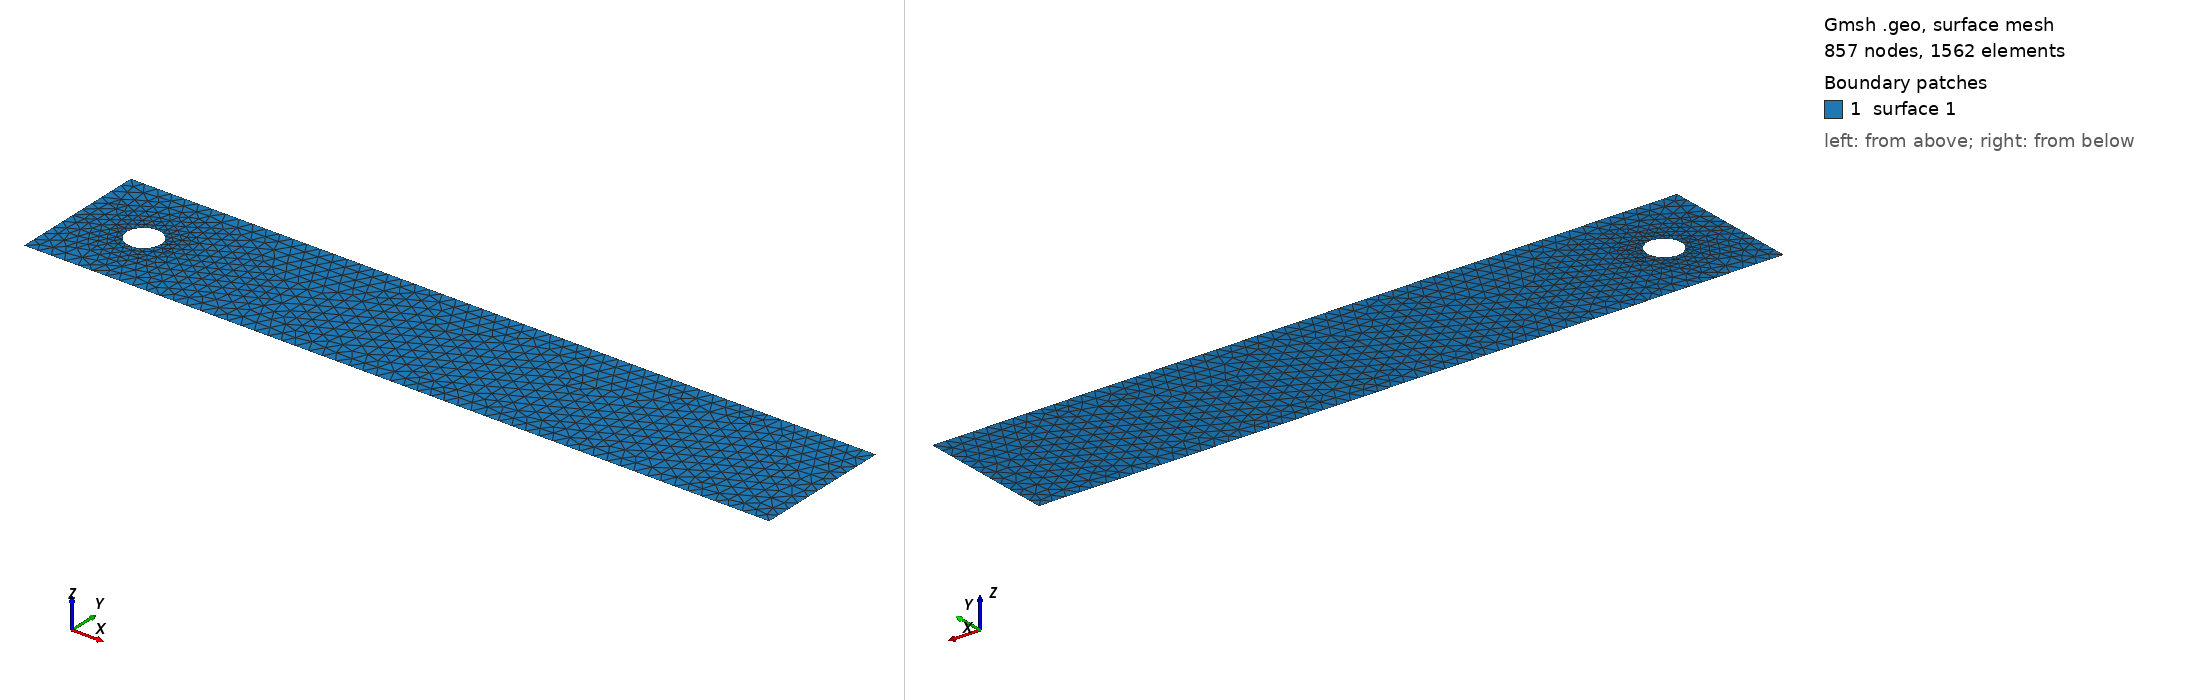

Gmsh geometry script, surface-meshed: 857 nodes, 1562 surface elements. Boundary patches (legend numbers): 1 surface 1. Left view from above one corner, right view from below the opposite corner. The script declares no physical surfaces, so the legend lists its geometric surfaces. The drawing asked Gmsh for element sizes between 1% and 20% of the model's largest extent; the script's own settings can give other sizes.

=== cylinder_channel_coarse.geo (drawn) ===
// channel measurements according to
// the DFG benchmark (coarse mesh for the grid convergence study)
//

// domain mesh size
cl_ = 0.04;
// cylinder surface mesh size
cl2_ = 0.004;

//+
Point(1) = {0.0, 0.0, 0, cl_};
//+
Point(2) = {0.0, 0.0, 0, cl_};
//+
Point(3) = {2.2, 0, 0, cl_};
//+
Point(4) = {0.0, 0.41, 0.0, cl_};
//+
Point(5) = {2.2, 0.41, 0.0, cl_};
//+
Point(6) = {0.15, 0.2, 0.0, cl2_};
//+
Point(7) = {0.25, 0.2, 0.0, cl2_};
//+
Point(8) = {0.2, 0.15, 0.0, cl2_};
//+
Point(9) = {0.2, 0.25, 0.0, cl2_};
//+
Point(10) = {0.2, 0.2, 0, cl2_};
//+
Line(1) = {4, 5};
//+
Line(2) = {5, 3};
//+
Line(3) = {3, 1};
//+
Line(4) = {1, 4};
//+
Circle(5) = {6, 10, 9};
//+
Circle(6) = {9, 10, 7};
//+
Circle(7) = {7, 10, 8};
//+
Circle(8) = {8, 10, 6};
//+
Curve Loop(1) = {1, 2, 3, 4};
//+
Curve Loop(2) = {6, 7, 8, 5};
//+
Plane Surface(1) = {1, 2};
